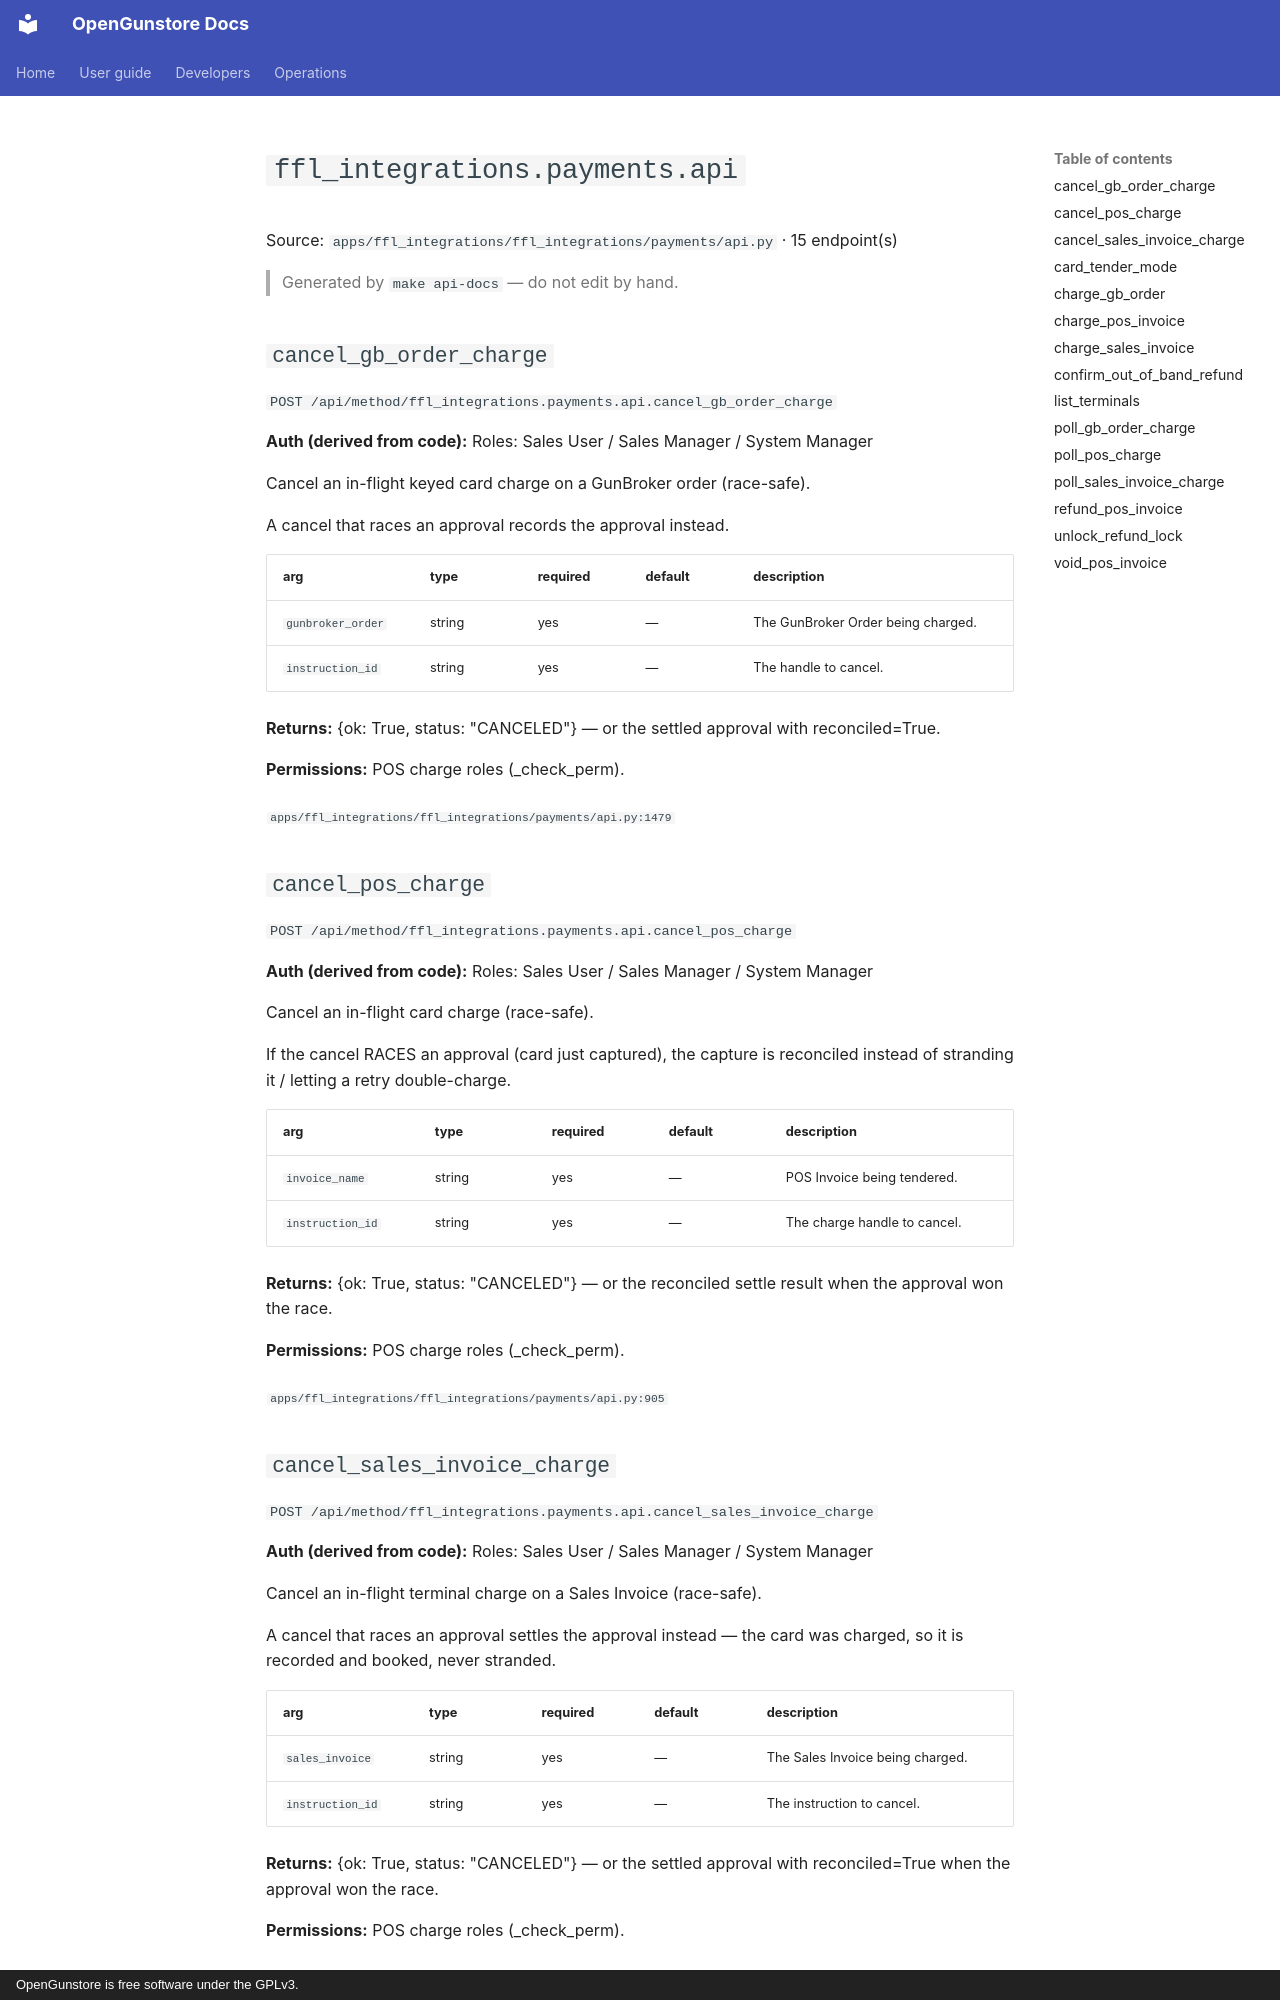

repository: Old-Steel-Arsenal/opengunstore · page: api/reference/ffl_integrations/payments.api/index.html · generator: mkdocs · copyright: OpenGunstore is free software under the GPLv3.

# `ffl_integrations.payments.api`

Source: `apps/ffl_integrations/ffl_integrations/payments/api.py` · 15 endpoint(s)

> Generated by `make api-docs` — do not edit by hand.

## `cancel_gb_order_charge`

`POST /api/method/ffl_integrations.payments.api.cancel_gb_order_charge`

**Auth (derived from code):** Roles: Sales User / Sales Manager / System Manager

Cancel an in-flight keyed card charge on a GunBroker order (race-safe).

A cancel that races an approval records the approval instead.

| arg | type | required | default | description |
|---|---|---|---|---|
| `gunbroker_order` | string | yes | — | The GunBroker Order being charged. |
| `instruction_id` | string | yes | — | The handle to cancel. |

**Returns:** {ok: True, status: "CANCELED"} — or the settled approval with reconciled=True.

**Permissions:** POS charge roles (_check_perm).

<sub>`apps/ffl_integrations/ffl_integrations/payments/api.py:1479`</sub>

## `cancel_pos_charge`

`POST /api/method/ffl_integrations.payments.api.cancel_pos_charge`

**Auth (derived from code):** Roles: Sales User / Sales Manager / System Manager

Cancel an in-flight card charge (race-safe).

If the cancel RACES an approval (card just captured), the capture is
reconciled instead of stranding it / letting a retry double-charge.

| arg | type | required | default | description |
|---|---|---|---|---|
| `invoice_name` | string | yes | — | POS Invoice being tendered. |
| `instruction_id` | string | yes | — | The charge handle to cancel. |

**Returns:** {ok: True, status: "CANCELED"} — or the reconciled settle result when the approval won the race.

**Permissions:** POS charge roles (_check_perm).

<sub>`apps/ffl_integrations/ffl_integrations/payments/api.py:905`</sub>

## `cancel_sales_invoice_charge`

`POST /api/method/ffl_integrations.payments.api.cancel_sales_invoice_charge`

**Auth (derived from code):** Roles: Sales User / Sales Manager / System Manager

Cancel an in-flight terminal charge on a Sales Invoice (race-safe).

A cancel that races an approval settles the approval instead — the card
was charged, so it is recorded and booked, never stranded.

| arg | type | required | default | description |
|---|---|---|---|---|
| `sales_invoice` | string | yes | — | The Sales Invoice being charged. |
| `instruction_id` | string | yes | — | The instruction to cancel. |

**Returns:** {ok: True, status: "CANCELED"} — or the settled approval with reconciled=True when the approval won the race.

**Permissions:** POS charge roles (_check_perm).

<sub>`apps/ffl_integrations/ffl_integrations/payments/api.py:1278`</sub>
